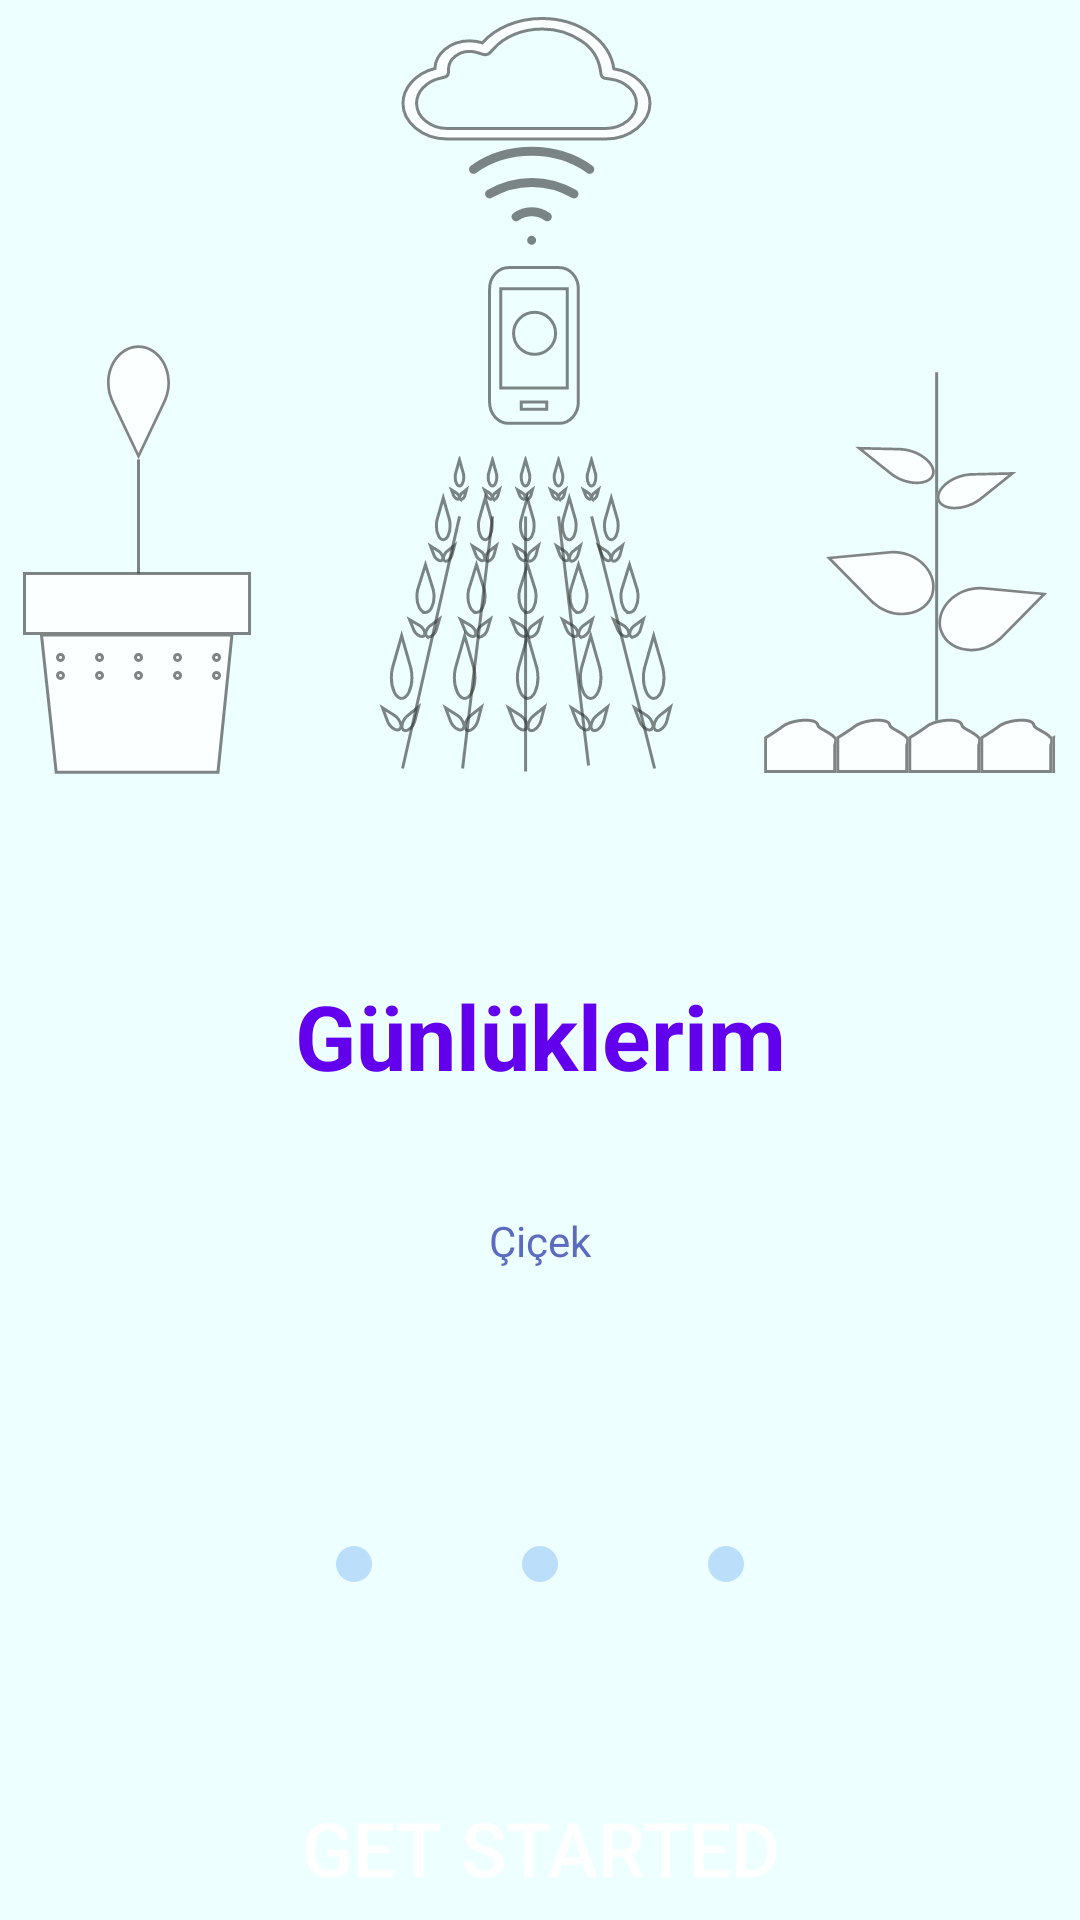

Write the Android layout XML for this screen, with the resource values it uses.
<!-- AndroidManifest.xml: application theme Theme.PlantInsta -->
<!-- res/layout/slide_screen.xml -->
<?xml version="1.0" encoding="utf-8"?>
<androidx.constraintlayout.widget.ConstraintLayout xmlns:android="http://schemas.android.com/apk/res/android"
    xmlns:app="http://schemas.android.com/apk/res-auto"
    android:layout_width="match_parent"
    android:layout_height="match_parent"
    android:background="@color/lastbackground">

    <androidx.constraintlayout.widget.Guideline
        android:id="@+id/guideline"
        android:layout_width="wrap_content"
        android:layout_height="wrap_content"
        android:orientation="horizontal"
        app:layout_constraintGuide_percent="0.5" />

    <ImageView
        android:id="@+id/pageoneimage"
        android:layout_width="wrap_content"
        android:layout_height="wrap_content"
        android:layout_marginBottom="50dp"
        android:adjustViewBounds="true"
        android:alpha="0.8"
        android:scaleType="fitXY"
        app:layout_constraintBottom_toBottomOf="@id/guideline"
        app:layout_constraintEnd_toEndOf="parent"
        app:layout_constraintStart_toStartOf="parent"
        app:layout_constraintTop_toTopOf="parent"
        app:srcCompat="@drawable/ic_pageone" />

    <TextView
        android:id="@+id/pagetitle"
        android:layout_width="wrap_content"
        android:layout_height="wrap_content"
        android:layout_below="@id/pageoneimage"
        android:layout_centerHorizontal="true"
        android:layout_marginTop="5dp"

        android:text="Günlüklerim"
        android:textAlignment="center"
        android:textColor="@color/colorPrimary"
        android:textSize="30dp"

        android:textStyle="bold"
        app:layout_constraintEnd_toEndOf="parent"
        app:layout_constraintStart_toStartOf="parent"
        app:layout_constraintTop_toBottomOf="@id/guideline" />

    <TextView
        android:id="@+id/pageonetext"
        android:layout_width="match_parent"
        android:layout_height="wrap_content"
        android:layout_below="@id/pagetitle"
        android:gravity="center_horizontal"
        android:textColor="#5c6bc0"
        android:text="Çiçek"
        app:layout_constraintBottom_toTopOf="@id/button"
        app:layout_constraintEnd_toEndOf="parent"
        app:layout_constraintHorizontal_bias="0.0"
        app:layout_constraintStart_toStartOf="parent"
        app:layout_constraintTop_toBottomOf="@id/pagetitle"
        app:layout_constraintVertical_bias="0.186" />

    <ImageView
        android:id="@+id/pageback"
        android:layout_width="wrap_content"
        android:layout_height="wrap_content"
        android:layout_marginTop="50dp"
        android:src="@drawable/ic_back"
        app:layout_constraintBottom_toBottomOf="@id/pageoneimage"
        app:layout_constraintLeft_toLeftOf="parent" />

    <ImageView
        android:id="@+id/pagenext"

        android:layout_width="wrap_content"
        android:layout_height="wrap_content"
        android:layout_alignParentEnd="true"
        android:rotation="180"
        android:src="@drawable/ic_back"
        app:layout_constraintBottom_toBottomOf="@id/pageoneimage"

        app:layout_constraintRight_toRightOf="parent" />

    <ImageView
        android:id="@+id/imageView2"
        android:layout_width="wrap_content"
        android:layout_height="wrap_content"
        android:layout_marginTop="150dp"
        app:layout_constraintEnd_toEndOf="parent"
        app:layout_constraintStart_toStartOf="parent"
        app:layout_constraintTop_toBottomOf="@id/pagetitle"
        app:srcCompat="@drawable/unselected" />


    <ImageView
        android:id="@+id/imageView3"
        android:layout_width="wrap_content"
        android:layout_height="wrap_content"
        android:layout_marginTop="150dp"
        android:layout_marginRight="50dp"

        app:layout_constraintRight_toLeftOf="@id/imageView2"

        app:layout_constraintTop_toBottomOf="@id/pagetitle"
        app:srcCompat="@drawable/unselected" />

    <ImageView
        android:id="@+id/imageView4"
        android:layout_width="wrap_content"
        android:layout_height="wrap_content"
        android:layout_marginLeft="50dp"

        android:layout_marginTop="150dp"
        app:layout_constraintLeft_toRightOf="@id/imageView2"
        app:layout_constraintTop_toBottomOf="@id/pagetitle"
        app:srcCompat="@drawable/unselected" />

    <Button
        android:id="@+id/button"
        android:layout_width="match_parent"
        android:layout_height="wrap_content"
        android:background="@drawable/btn_bg"
        android:textColor="@color/white"
        android:text="GET STARTED"
        android:textSize="25dp"
        app:layout_constraintBottom_toBottomOf="parent" />

</androidx.constraintlayout.widget.ConstraintLayout>
<!-- resources referenced by this layout -->
<resources>
  <color name="lastbackground">#eeffff</color>
  <color name="white">#FFffffff</color>
  <!-- drawable ic_pageone: vector/xml drawable (drawable, 41804 chars, omitted) -->
  <!-- drawable unselected (drawable) -->
  <?xml version="1.0" encoding="utf-8"?>
  <selector xmlns:android="http://schemas.android.com/apk/res/android">
    <item>
        <shape android:shape="oval">
            <solid android:color="#bbdefb"/>
            <size android:width="12dp" android:height="12dp"/>
        </shape>
  
  
    </item>
  
  
  
  </selector>
  <style name="Theme.PlantInsta" parent="Theme.AppCompat.Light.DarkActionBar">
          
          <item name="colorPrimary">@color/primaryColor</item>
          <item name="colorPrimaryDark">@color/primaryDarkColor</item>
          <item name="colorOnPrimary">@color/white</item>
          <item name="colorPrimaryVariant">@color/primaryVariant</item>
          <item name="android:windowBackground">@color/windowbackground</item>
  
  
          
          <item name="colorSecondary">@color/purple_200</item>
          <item name="colorSecondaryVariant">@color/teal_200</item>
          <item name="colorOnSecondary">@color/teal_200</item>
          
  
          <item name="actionOverflowMenuStyle">@style/CMOptionsMenu</item>
          
      </style>
  <color name="primaryColor">#880e4f</color>
  <color name="primaryDarkColor">#6f224b</color>
  <color name="primaryVariant">#880e4f</color>
  <color name="windowbackground">#ffffff</color>
  <color name="purple_200">#880E4F</color>
  <color name="teal_200">#ff4081</color>
  <style name="CMOptionsMenu" parent="Widget.AppCompat.PopupMenu.Overflow">
  
          <item name="android:textColor">#ffffff</item>
          <item name="android:popupBackground">#c41061</item>
          <item name="android:actionBarSize">3dp</item>
  
      </style>
  <!-- not gathered from this repository: default colours our renderer supplied (Android Studio template values) -->
  <color name="colorPrimary">#FF6200EE</color>
</resources>
